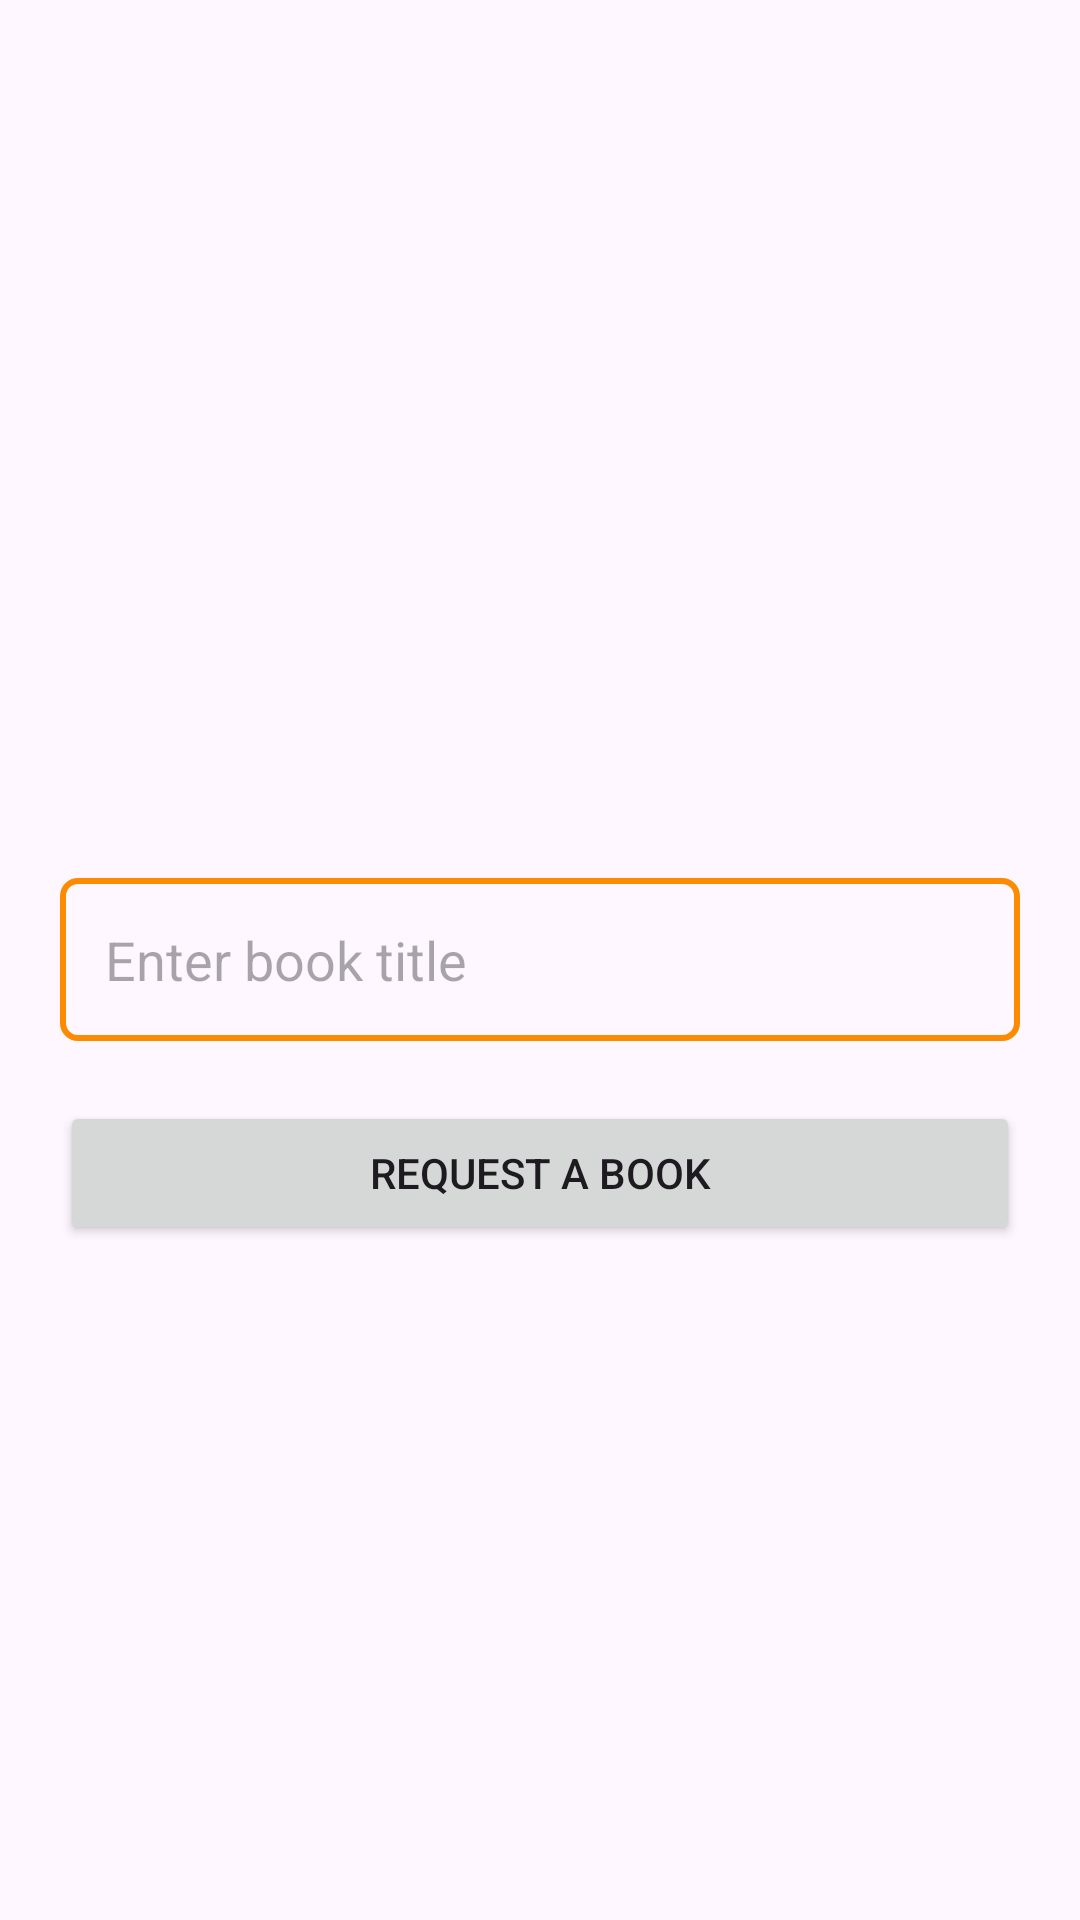

This screen was rendered from an Android layout file. Write that file and the resources it references.
<!-- AndroidManifest.xml: application theme Theme.Librarian -->
<!-- res/layout/activity_request_abook.xml -->
<?xml version="1.0" encoding="utf-8"?>
<RelativeLayout xmlns:android="http://schemas.android.com/apk/res/android"
    xmlns:app="http://schemas.android.com/apk/res-auto"
    xmlns:tools="http://schemas.android.com/tools"
    android:layout_width="match_parent"
    android:layout_height="match_parent"
    tools:context=".RequestABook">
    <EditText
        android:layout_width="match_parent"
        android:layout_height="wrap_content"
        android:hint="@string/prompt_title"
        android:padding="15dp"
        android:background="@drawable/edt_style"
        android:inputType="textAutoComplete"
        android:layout_margin="20dp"
        android:layout_centerVertical="true"
        android:id="@+id/edtBookTitle"
        />
    <Button
        android:layout_width="match_parent"
        android:layout_height="wrap_content"
        android:id="@+id/btnRequest"
        android:text="@string/request_a_book"
        android:layout_marginStart="20dp"
        android:layout_marginEnd="20dp"
        app:cornerRadius="2dp"
        android:layout_centerHorizontal="true"
        android:layout_below="@id/edtBookTitle"
        />
</RelativeLayout>
<!-- resources referenced by this layout -->
<resources>
  <!-- drawable edt_style (drawable) -->
  <?xml version="1.0" encoding="utf-8"?>
  <shape xmlns:android="http://schemas.android.com/apk/res/android">
  
      <stroke
          android:color="#FD8B01"
          android:width="2dp"
          />
      <corners
          android:radius="5dp"
          />
      <size
          android:height="48dp"
          />
  </shape>
  <string name="prompt_title">Enter book title</string>
  <string name="request_a_book">Request a book</string>
  <style name="Theme.Librarian" parent="android:Theme.Material.Light.NoActionBar" />
</resources>
